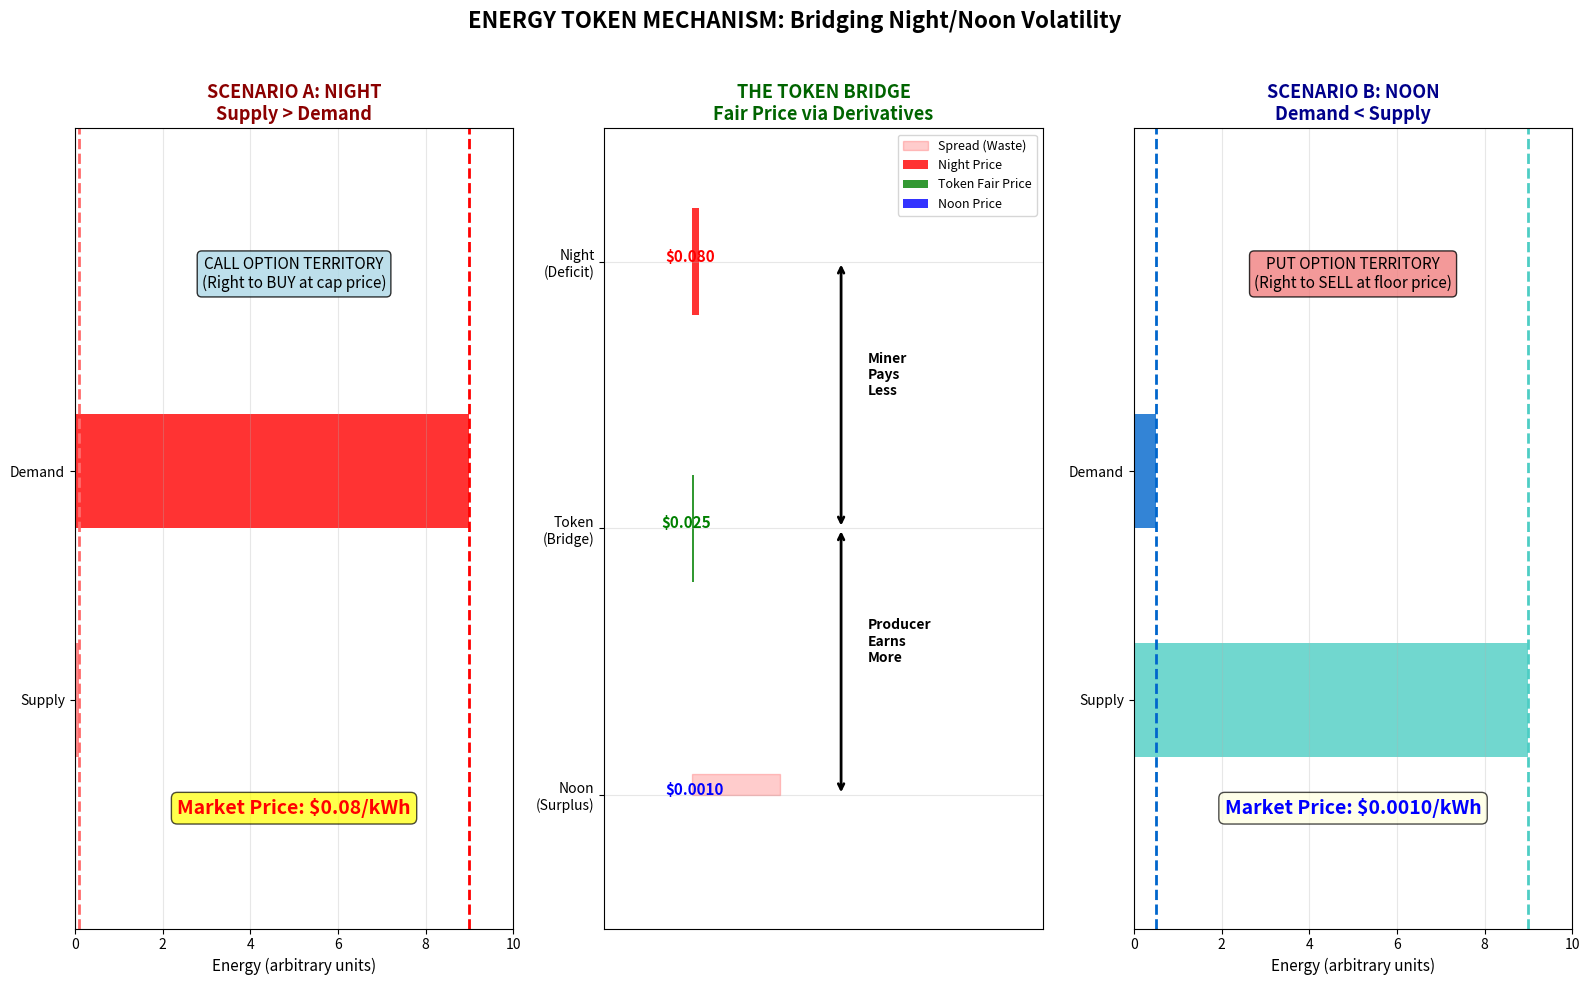
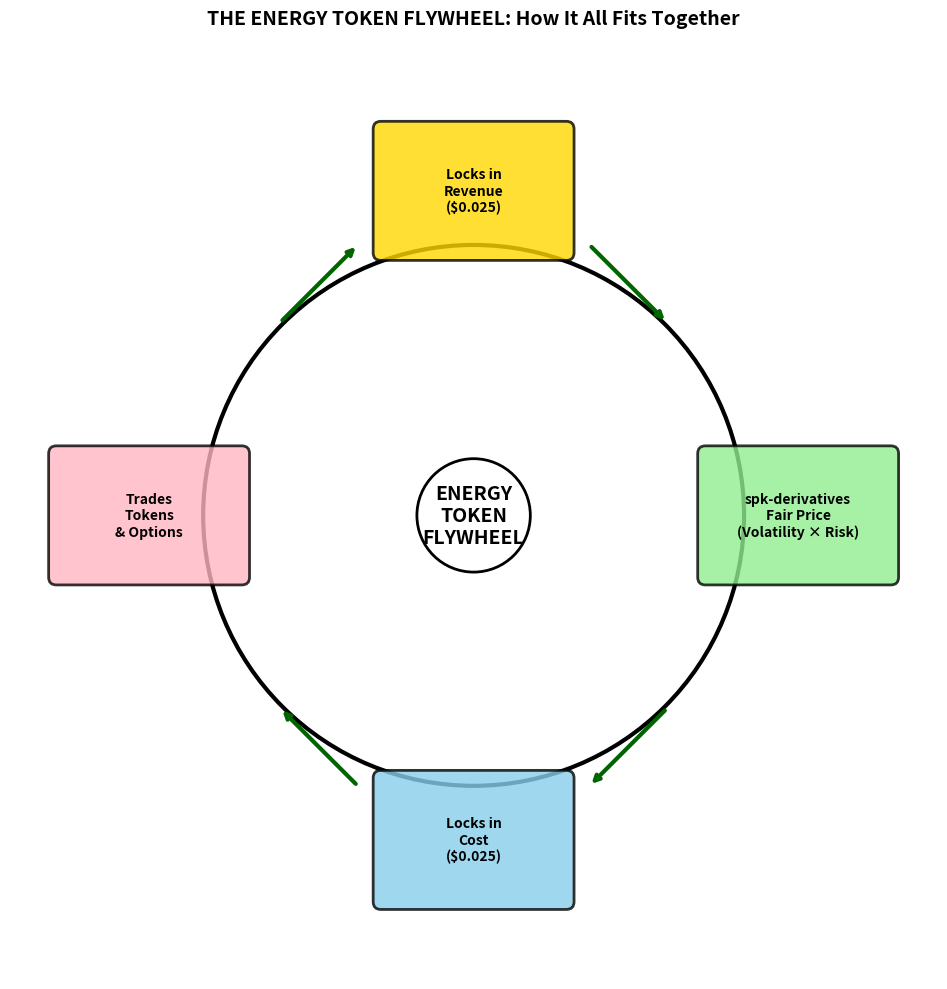

Reproduce these figures in Python, in order.
"""
SLIDE 4 VISUAL GENERATOR: Energy Token Mechanism
Creates the key visual showing:
- Night (supply=0, demand=high, expensive)
- Noon (supply=max, demand=low, cheap)
- Token as bridge (fair price in middle)
"""

import matplotlib.pyplot as plt
import numpy as np
from matplotlib.patches import Rectangle, FancyBboxPatch, FancyArrowPatch
from matplotlib.collections import PatchCollection
import matplotlib.patches as mpatches

# Create figure with 3 subplots
fig = plt.figure(figsize=(16, 10))

# ============================================================================
# LEFT: Night Scenario (Call Option)
# ============================================================================
ax1 = plt.subplot(1, 3, 1)

# Supply bar (red, tiny)
supply_night = 0.1
demand_night = 9.0
price_night = 0.08

ax1.barh(['Supply', 'Demand'], [supply_night, demand_night], 
         color=['#FF6B6B', '#FF0000'], height=0.5, alpha=0.8)
ax1.axvline(x=supply_night, color='#FF6B6B', linestyle='--', linewidth=2, label='Supply')
ax1.axvline(x=demand_night, color='#FF0000', linestyle='--', linewidth=2, label='Demand')

# Add price annotation
ax1.text(5, -0.5, f'Market Price: ${price_night:.2f}/kWh', 
         fontsize=14, fontweight='bold', color='red', ha='center',
         bbox=dict(boxstyle='round', facecolor='yellow', alpha=0.7))

# Add call option annotation
ax1.text(5, 1.8, 'CALL OPTION TERRITORY\n(Right to BUY at cap price)', 
         fontsize=11, ha='center', style='italic',
         bbox=dict(boxstyle='round', facecolor='lightblue', alpha=0.8))

ax1.set_xlim(0, 10)
ax1.set_ylim(-1, 2.5)
ax1.set_xlabel('Energy (arbitrary units)', fontsize=11)
ax1.set_title('SCENARIO A: NIGHT\nSupply > Demand', fontsize=13, fontweight='bold', color='darkred')
ax1.grid(axis='x', alpha=0.3)

# ============================================================================
# CENTER: The Token Bridge
# ============================================================================
ax2 = plt.subplot(1, 3, 2)

# Prices
price_night = 0.08
price_token = 0.025  # Fair price from derivatives
price_noon = 0.001

# Draw the spread
ax2.fill_between([0.5, 1.5], [price_noon, price_noon], [price_night, price_night], 
                 alpha=0.2, color='red', label='Spread (Waste)')

# Night price
ax2.barh([2], [price_night], left=[0.5], height=0.4, color='red', alpha=0.8, label='Night Price')
ax2.text(0.2, 2, f'${price_night:.3f}', fontsize=11, fontweight='bold', color='red')

# Token price (fair, in middle)
ax2.barh([1], [price_token], left=[0.5], height=0.4, color='green', alpha=0.8, label='Token Fair Price')
ax2.text(0.15, 1, f'${price_token:.3f}', fontsize=11, fontweight='bold', color='green')

# Noon price
ax2.barh([0], [price_noon], left=[0.5], height=0.4, color='blue', alpha=0.8, label='Noon Price')
ax2.text(0.2, 0, f'${price_noon:.4f}', fontsize=11, fontweight='bold', color='blue')

# Arrows showing the mechanism
ax2.annotate('', xy=(2.2, 2), xytext=(2.2, 1), 
             arrowprops=dict(arrowstyle='<->', color='black', lw=2))
ax2.text(2.5, 1.5, 'Miner\nPays\nLess', fontsize=10, fontweight='bold', ha='left')

ax2.annotate('', xy=(2.2, 1), xytext=(2.2, 0), 
             arrowprops=dict(arrowstyle='<->', color='black', lw=2))
ax2.text(2.5, 0.5, 'Producer\nEarns\nMore', fontsize=10, fontweight='bold', ha='left')

ax2.set_xlim(-0.5, 4.5)
ax2.set_ylim(-0.5, 2.5)
ax2.set_yticks([0, 1, 2])
ax2.set_yticklabels(['Noon\n(Surplus)', 'Token\n(Bridge)', 'Night\n(Deficit)'])
ax2.set_xticks([])
ax2.set_title('THE TOKEN BRIDGE\nFair Price via Derivatives', fontsize=13, fontweight='bold', color='darkgreen')
ax2.legend(loc='upper right', fontsize=9)
ax2.grid(axis='y', alpha=0.3)

# ============================================================================
# RIGHT: Noon Scenario (Put Option)
# ============================================================================
ax3 = plt.subplot(1, 3, 3)

# Supply bar (blue, huge)
supply_noon = 9.0
demand_noon = 0.5
price_noon = 0.001

ax3.barh(['Supply', 'Demand'], [supply_noon, demand_noon], 
         color=['#4ECDC4', '#0066CC'], height=0.5, alpha=0.8)
ax3.axvline(x=supply_noon, color='#4ECDC4', linestyle='--', linewidth=2, label='Supply')
ax3.axvline(x=demand_noon, color='#0066CC', linestyle='--', linewidth=2, label='Demand')

# Add price annotation
ax3.text(5, -0.5, f'Market Price: ${price_noon:.4f}/kWh', 
         fontsize=14, fontweight='bold', color='blue', ha='center',
         bbox=dict(boxstyle='round', facecolor='lightyellow', alpha=0.7))

# Add put option annotation
ax3.text(5, 1.8, 'PUT OPTION TERRITORY\n(Right to SELL at floor price)', 
         fontsize=11, ha='center', style='italic',
         bbox=dict(boxstyle='round', facecolor='lightcoral', alpha=0.8))

ax3.set_xlim(0, 10)
ax3.set_ylim(-1, 2.5)
ax3.set_xlabel('Energy (arbitrary units)', fontsize=11)
ax3.set_title('SCENARIO B: NOON\nDemand < Supply', fontsize=13, fontweight='bold', color='darkblue')
ax3.grid(axis='x', alpha=0.3)

plt.suptitle('ENERGY TOKEN MECHANISM: Bridging Night/Noon Volatility', 
             fontsize=16, fontweight='bold', y=0.98)

plt.tight_layout(rect=[0, 0, 1, 0.96])
plt.savefig('/tmp/energy_token_mechanism.png', dpi=300, bbox_inches='tight')
print("✓ Saved: /tmp/energy_token_mechanism.png")

# ============================================================================
# SECOND FIGURE: The Flywheel
# ============================================================================
fig2, ax = plt.subplots(1, 1, figsize=(12, 10))

# Draw the flywheel circle with components
circle_center = (0.5, 0.5)
circle_radius = 0.35

# Main circle
circle = plt.Circle(circle_center, circle_radius, fill=False, edgecolor='black', linewidth=3)
ax.add_patch(circle)

# Positions (12 o'clock, 3 o'clock, 6 o'clock, 9 o'clock)
positions = {
    'Producer': (0.5, 0.92),      # Top
    'Pricing': (0.92, 0.5),       # Right
    'Miner': (0.5, 0.08),         # Bottom
    'Liquidity': (0.08, 0.5),     # Left
}

colors = {
    'Producer': '#FFD700',
    'Pricing': '#90EE90',
    'Miner': '#87CEEB',
    'Liquidity': '#FFB6C1'
}

labels_detail = {
    'Producer': 'Locks in\nRevenue\n($0.025)',
    'Pricing': 'spk-derivatives\nFair Price\n(Volatility × Risk)',
    'Miner': 'Locks in\nCost\n($0.025)',
    'Liquidity': 'Trades\nTokens\n& Options'
}

# Draw boxes at each position
for key, (x, y) in positions.items():
    box = FancyBboxPatch((x-0.12, y-0.08), 0.24, 0.16, 
                         boxstyle="round,pad=0.01", 
                         facecolor=colors[key], edgecolor='black', linewidth=2, alpha=0.8)
    ax.add_patch(box)
    ax.text(x, y, labels_detail[key], ha='center', va='center', 
            fontsize=10, fontweight='bold')

# Draw arrows around the circle (clockwise)
arrow_props = dict(arrowstyle='->', lw=3, color='darkgreen')

# Producer → Pricing
ax.annotate('', xy=(0.75, 0.75), xytext=(0.65, 0.85),
            arrowprops=arrow_props)

# Pricing → Miner
ax.annotate('', xy=(0.65, 0.15), xytext=(0.75, 0.25),
            arrowprops=arrow_props)

# Miner → Liquidity
ax.annotate('', xy=(0.25, 0.25), xytext=(0.35, 0.15),
            arrowprops=arrow_props)

# Liquidity → Producer
ax.annotate('', xy=(0.35, 0.85), xytext=(0.25, 0.75),
            arrowprops=arrow_props)

# Central text
ax.text(0.5, 0.5, 'ENERGY\nTOKEN\nFLYWHEEL', ha='center', va='center',
        fontsize=14, fontweight='bold',
        bbox=dict(boxstyle='circle', facecolor='white', edgecolor='black', linewidth=2))

ax.set_xlim(-0.1, 1.1)
ax.set_ylim(-0.1, 1.1)
ax.set_aspect('equal')
ax.axis('off')

plt.title('THE ENERGY TOKEN FLYWHEEL: How It All Fits Together', 
          fontsize=14, fontweight='bold', pad=20)

plt.tight_layout()
plt.savefig('/tmp/energy_token_flywheel.png', dpi=300, bbox_inches='tight')
print("✓ Saved: /tmp/energy_token_flywheel.png")

# ============================================================================
# THIRD FIGURE: Before vs After Comparison
# ============================================================================
fig3, (ax_before, ax_after) = plt.subplots(1, 2, figsize=(14, 8))

# BEFORE
ax_before.text(0.5, 0.9, 'WITHOUT ENERGY TOKEN', ha='center', fontsize=14, fontweight='bold',
               transform=ax_before.transAxes)

scenarios_before = [
    ('Noon Surplus', 'Producers', '$0.001/kWh', 'red'),
    ('Night Deficit', 'Miners', '$0.080/kWh', 'darkred'),
]

y_pos = 0.7
for scenario, actor, price, color in scenarios_before:
    ax_before.text(0.05, y_pos, f'{scenario}:', fontsize=11, fontweight='bold',
                   transform=ax_before.transAxes)
    ax_before.text(0.05, y_pos-0.08, f'  {actor} faces: {price}', fontsize=10,
                   transform=ax_before.transAxes, color=color, fontweight='bold')
    y_pos -= 0.2

# Problem statement
ax_before.text(0.5, 0.15, 'Spread = $0.079/kWh\n(All Waste)', 
               ha='center', fontsize=12, fontweight='bold', color='red',
               transform=ax_before.transAxes,
               bbox=dict(boxstyle='round', facecolor='yellow', alpha=0.7))

ax_before.axis('off')

# AFTER
ax_after.text(0.5, 0.9, 'WITH ENERGY TOKEN', ha='center', fontsize=14, fontweight='bold',
              transform=ax_after.transAxes)

scenarios_after = [
    ('Noon Surplus', 'Producers', '$0.025/kWh', 'green'),
    ('Night Deficit', 'Miners', '$0.025/kWh', 'green'),
]

y_pos = 0.7
for scenario, actor, price, color in scenarios_after:
    ax_after.text(0.05, y_pos, f'{scenario}:', fontsize=11, fontweight='bold',
                  transform=ax_after.transAxes)
    ax_after.text(0.05, y_pos-0.08, f'  {actor} pays: {price}', fontsize=10,
                  transform=ax_after.transAxes, color=color, fontweight='bold')
    y_pos -= 0.2

# Solution statement
ax_after.text(0.5, 0.15, 'Fair Price = $0.025/kWh\n(Efficiency + Liquidity)', 
              ha='center', fontsize=12, fontweight='bold', color='green',
              transform=ax_after.transAxes,
              bbox=dict(boxstyle='round', facecolor='lightgreen', alpha=0.7))

ax_after.axis('off')

plt.suptitle('THE ENERGY TOKEN: Creating Efficiency Through Derivatives', 
             fontsize=14, fontweight='bold')

plt.tight_layout()
plt.savefig('/tmp/energy_token_before_after.png', dpi=300, bbox_inches='tight')
print("✓ Saved: /tmp/energy_token_before_after.png")

print("\n✅ ALL SLIDE 4 VISUALS CREATED:")
print("   1. /tmp/energy_token_mechanism.png (Night/Day/Bridge)")
print("   2. /tmp/energy_token_flywheel.png (Circular flow)")
print("   3. /tmp/energy_token_before_after.png (Impact comparison)")
